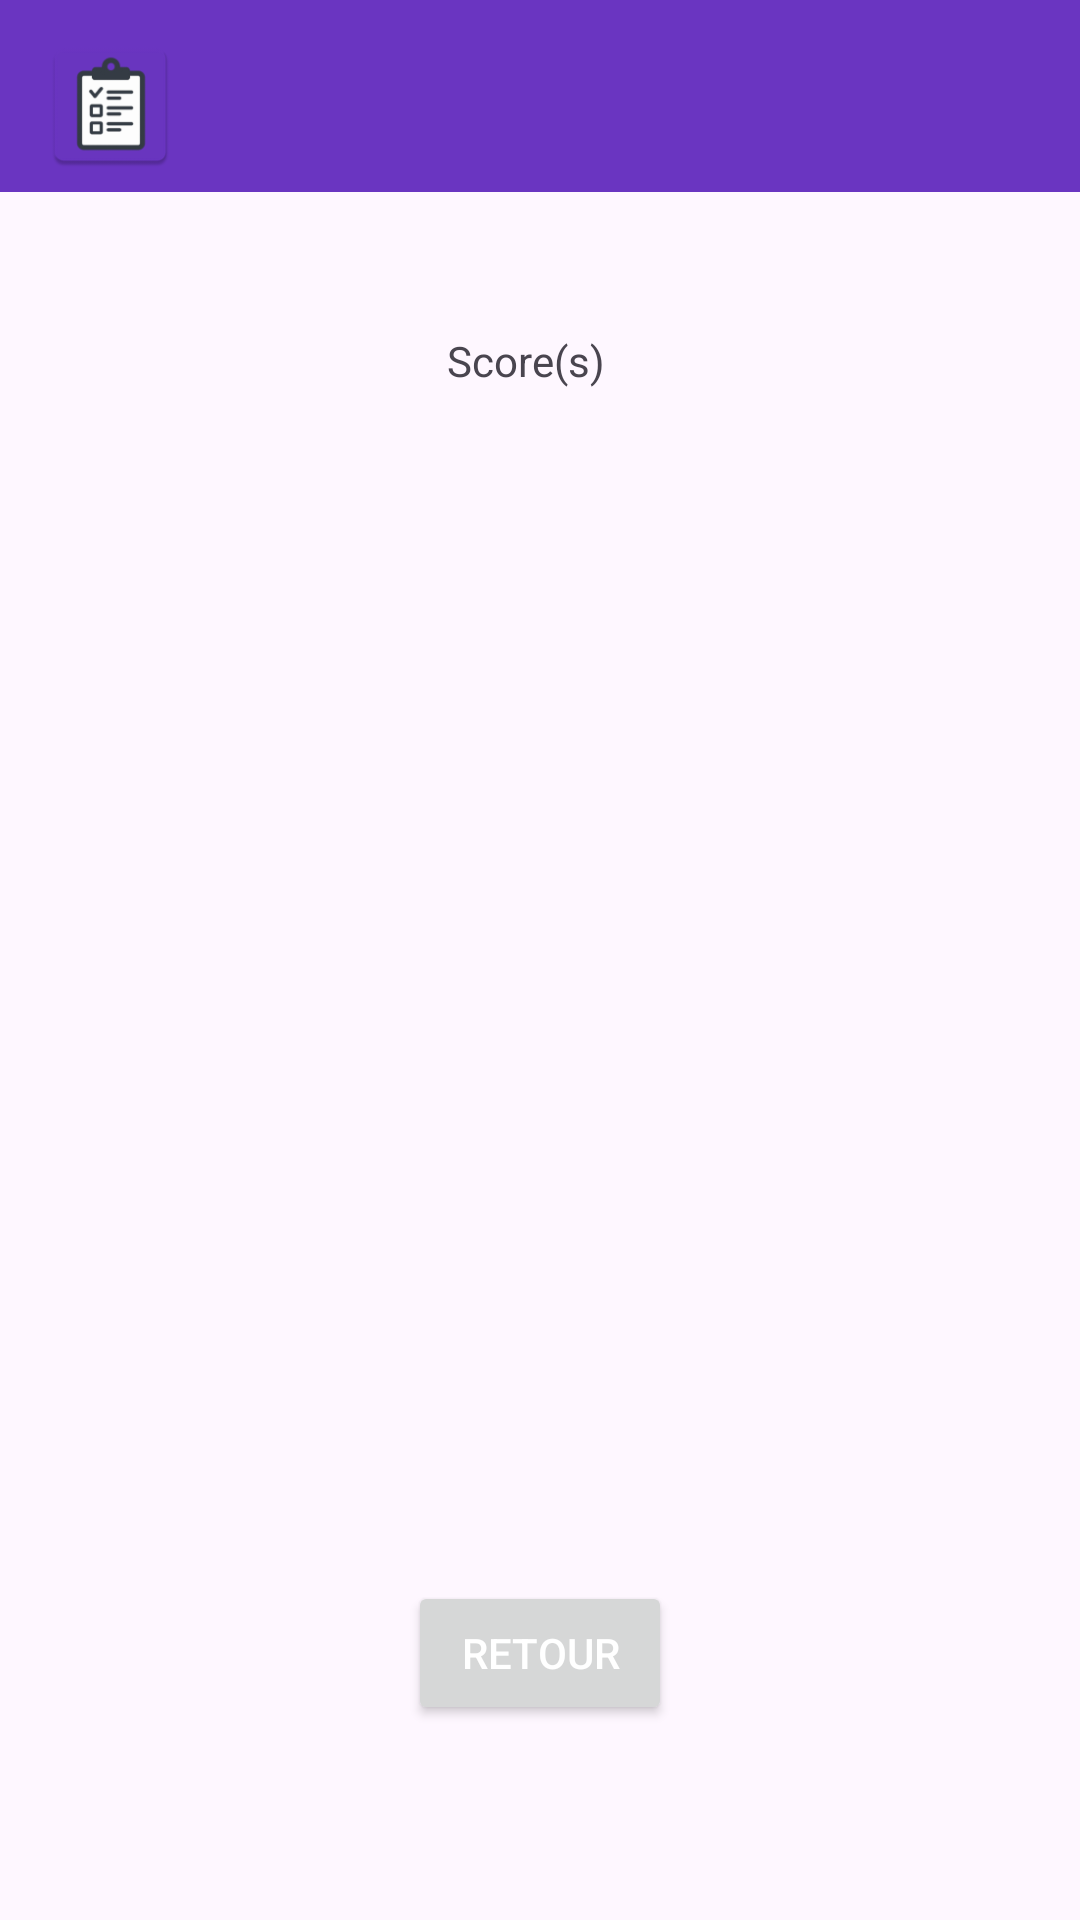

Write the Android layout XML for this screen, with the resource values it uses.
<!-- AndroidManifest.xml: application theme Theme.ProjetRandrianalisoa -->
<!-- res/layout/activity_view_score.xml -->
<?xml version="1.0" encoding="utf-8"?>
<androidx.constraintlayout.widget.ConstraintLayout xmlns:android="http://schemas.android.com/apk/res/android"
    xmlns:app="http://schemas.android.com/apk/res-auto"
    xmlns:tools="http://schemas.android.com/tools"
    android:id="@+id/main"
    android:layout_width="match_parent"
    android:layout_height="match_parent"
    tools:context=".ui.ViewScoreActivity">

    <TextView
        android:id="@+id/textView"
        android:layout_width="wrap_content"
        android:layout_height="wrap_content"
        android:text="@string/score_s"
        app:layout_constraintBottom_toBottomOf="parent"
        app:layout_constraintEnd_toEndOf="parent"
        app:layout_constraintHorizontal_bias="0.485"
        app:layout_constraintStart_toStartOf="parent"
        app:layout_constraintTop_toTopOf="parent"
        app:layout_constraintVertical_bias="0.178" />

    <androidx.appcompat.widget.Toolbar
        android:id="@+id/toolbar"
        android:layout_width="409dp"
        android:layout_height="wrap_content"
        android:background="@color/colorPrimary"
        android:minHeight="?attr/actionBarSize"
        android:theme="?attr/actionBarTheme"
        app:layout_constraintBottom_toBottomOf="parent"
        app:layout_constraintEnd_toEndOf="parent"
        app:layout_constraintHorizontal_bias="0.0"
        app:layout_constraintStart_toStartOf="parent"
        app:layout_constraintTop_toTopOf="parent"
        app:layout_constraintVertical_bias="0.0" />

    <ImageView
        android:id="@+id/imageView6"
        android:layout_width="47dp"
        android:layout_height="55dp"
        app:layout_constraintBottom_toBottomOf="parent"
        app:layout_constraintEnd_toEndOf="parent"
        app:layout_constraintHorizontal_bias="0.043"
        app:layout_constraintStart_toStartOf="parent"
        app:layout_constraintTop_toTopOf="parent"
        app:layout_constraintVertical_bias="0.013"
        app:srcCompat="@mipmap/ic_launcher" />

    <Button
        android:id="@+id/button2"
        android:layout_width="wrap_content"
        android:layout_height="wrap_content"
        android:onClick="onCancel"
        android:text="@string/back"
        android:textColor="@color/white"
        android:textColorLink="@color/ic_launcher_background"
        app:layout_constraintBottom_toBottomOf="parent"
        app:layout_constraintEnd_toEndOf="parent"
        app:layout_constraintHorizontal_bias="0.5"
        app:layout_constraintStart_toStartOf="parent"
        app:layout_constraintTop_toTopOf="parent"
        app:layout_constraintVertical_bias="0.89" />

    <ListView
        android:id="@+id/listViewScores"
        android:layout_width="342dp"
        android:layout_height="357dp"
        app:layout_constraintBottom_toBottomOf="parent"
        app:layout_constraintEnd_toEndOf="parent"
        app:layout_constraintHorizontal_bias="0.5"
        app:layout_constraintStart_toStartOf="parent"
        app:layout_constraintTop_toTopOf="parent"
        app:layout_constraintVertical_bias="0.5" />

</androidx.constraintlayout.widget.ConstraintLayout>
<!-- resources referenced by this layout -->
<resources>
  <color name="colorPrimary">#6A35C1</color>
  <color name="ic_launcher_background">#6A35C1</color>
  <color name="white">#FFFFFFFF</color>
  <!-- mipmap ic_launcher: webp bitmap (mipmap-hdpi, 2128 bytes) -->
  <string name="back">Retour</string>
  <string name="score_s">Score(s)</string>
  <style name="Theme.ProjetRandrianalisoa" parent="Base.Theme.ProjetRandrianalisoa" />
  <style name="Base.Theme.ProjetRandrianalisoa" parent="Theme.Material3.DayNight.NoActionBar">
          
          
      </style>
</resources>
